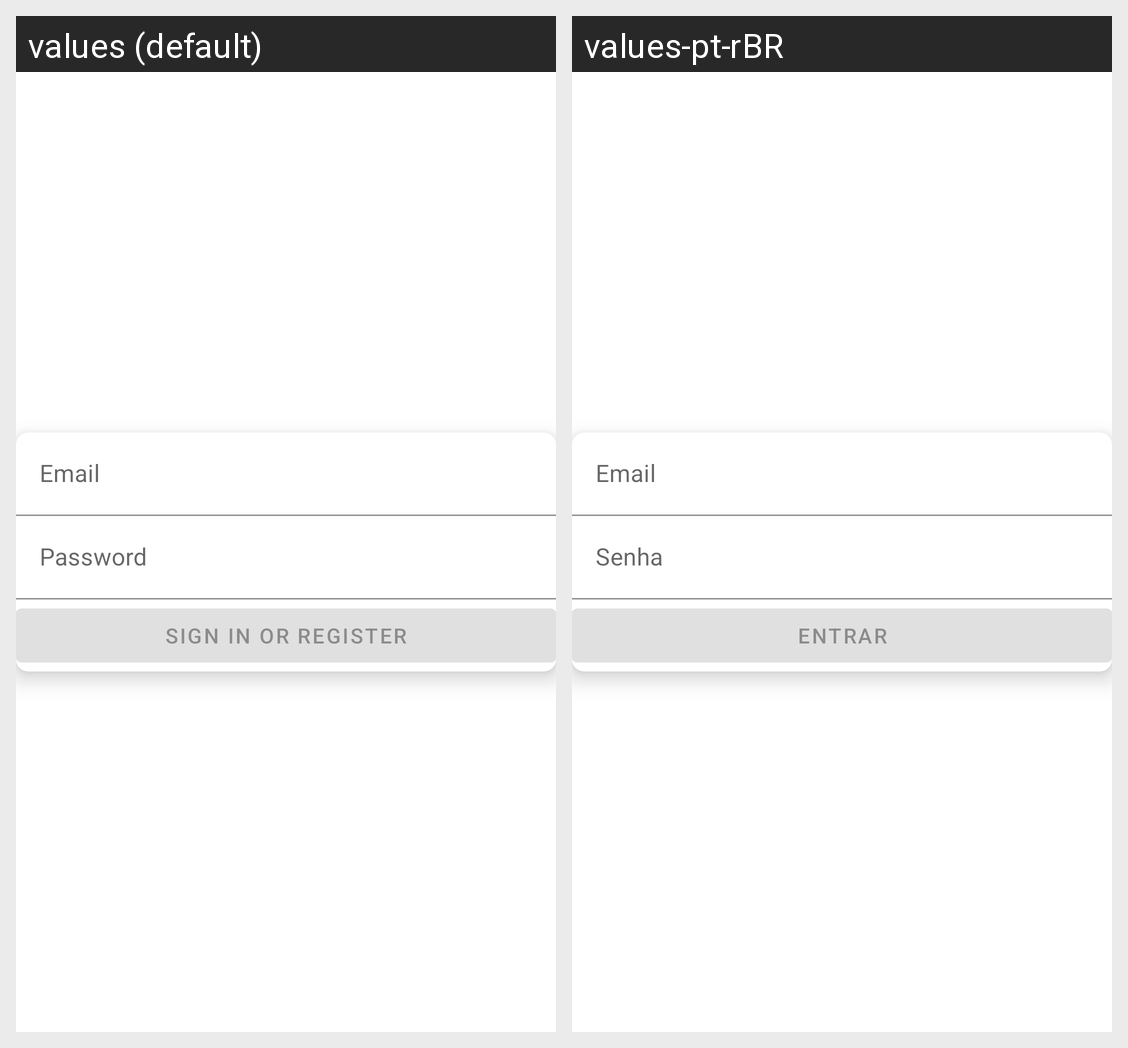

The same Android screen rendered under two of its app's locales, left to right. List the strings drawn on it with the default value and each locale's translation.
Android screen res/layout/activity_login.xml rendered under 2 locales, left to right: values (default), values-pt-rBR. Device: Nexus 5 (rendered at 1080×1920; each locale shown at half size, 540×960, under a caption strip naming it); theme Theme.Brazuk.Launcher.
Strings drawn on this screen, with the default value and each locale's value (text and hints the layout hard-codes, and strings that could not be matched under every locale, appear in the picture but are not listed):

prompt_email
  values: Email
  values-pt-rBR: Email

prompt_password
  values: Password
  values-pt-rBR: Senha

action_sign_in
  values: Sign in or register
  values-pt-rBR: Entrar
